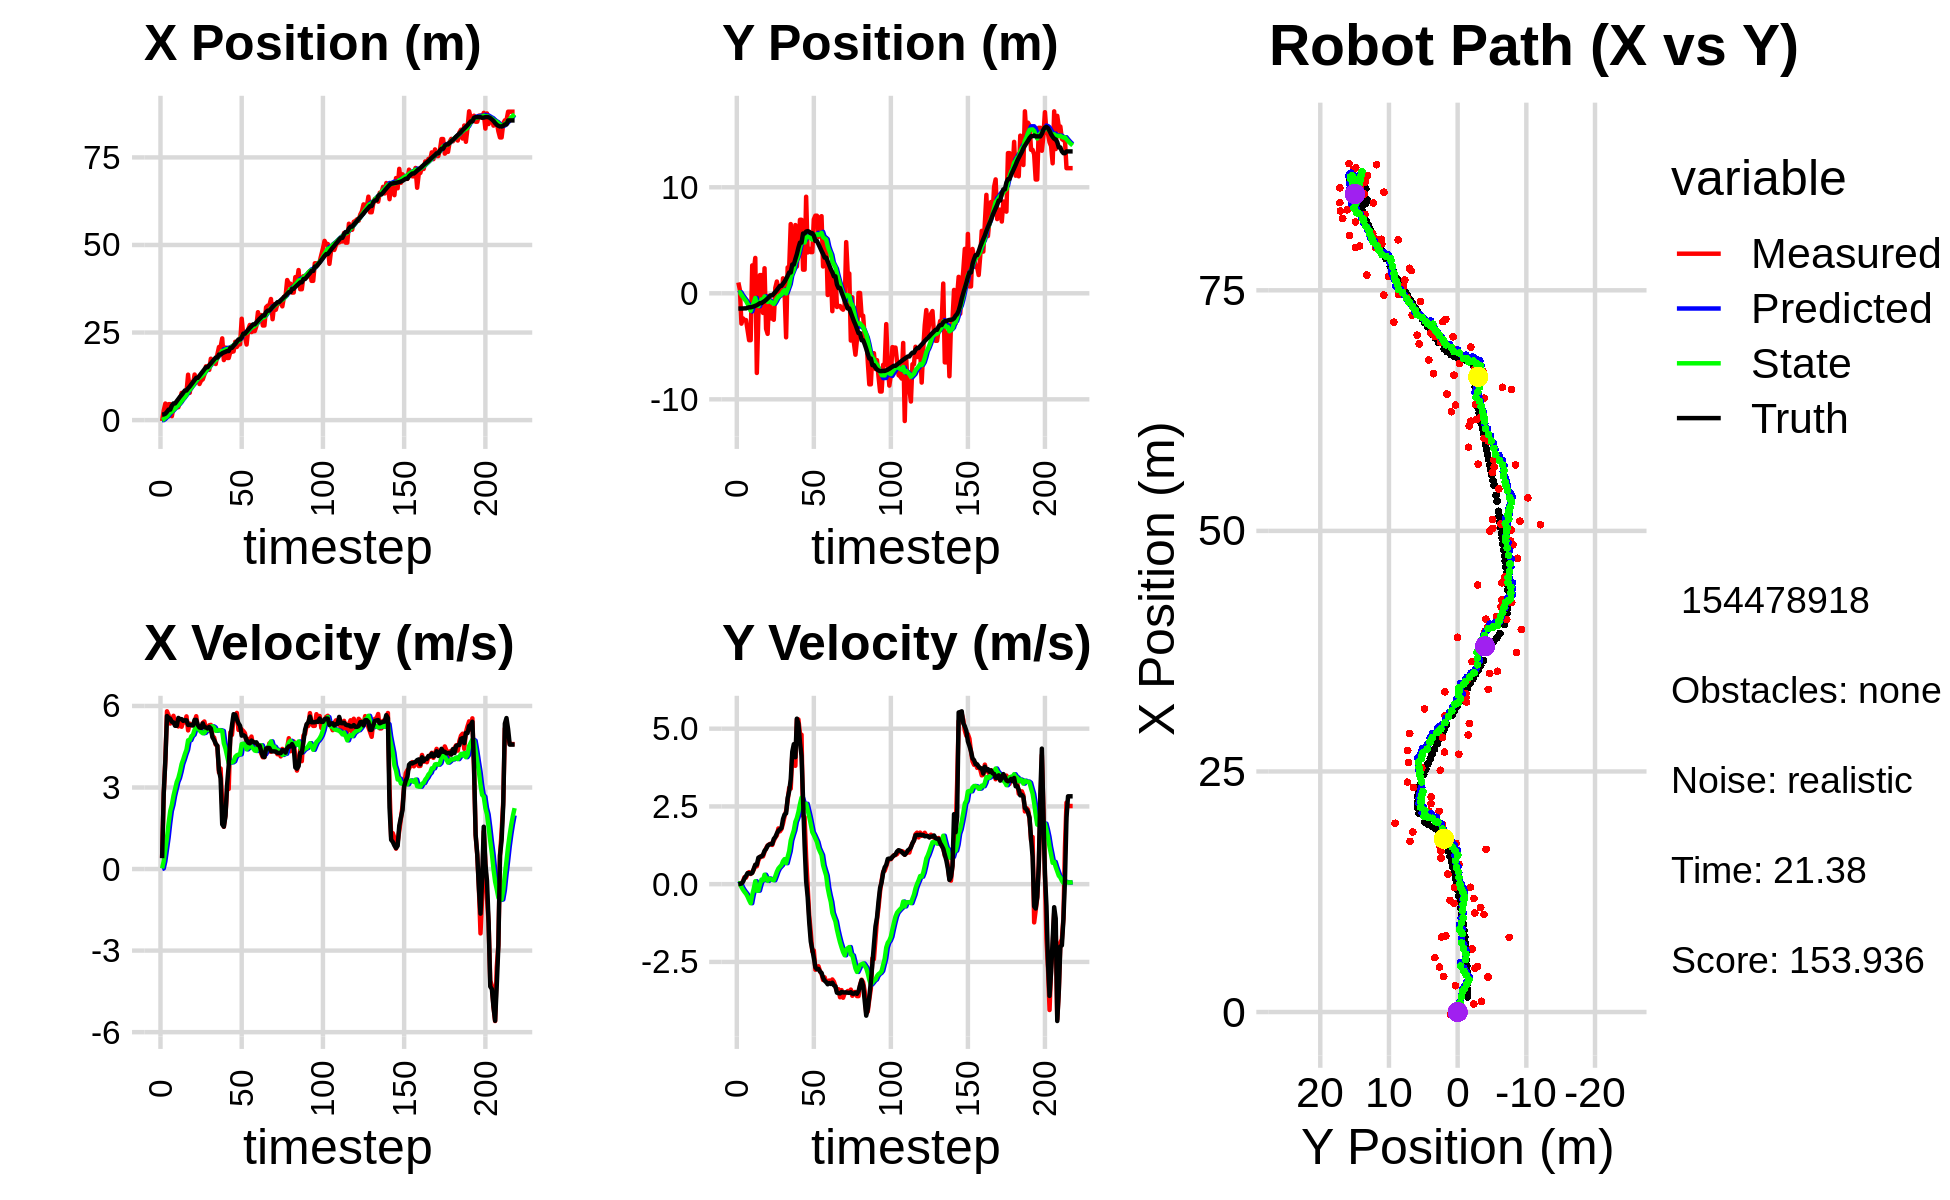

Source data for this figure (header and first rows):
0.000000000000000000e+00, 0.000000000000000000e+00, 0.000000000000000000e+00, 0.000000000000000000e+00, 0.000000000000000000e+00, 0.000000000000000000e+00, 0.000000000000000000e+00, 0.000000000000000000e+00, 0.000000000000000000e+00, 0.000000000000000000e+00, 0.000000000000000000e+00, 0.000000000000000000e+00, 1.576934456474273771e+00, -1.438086389919448704e+00, 0.000000000000000000e+00, 0.000000000000000000e+00, 0.000000000000000000e+00, -6.966749788261950016e-04
-2.660098075294266007e-01, 1.018539547641736931e+00, 4.169999955369948497e-01, 1.195853758770692101e-05, 0.000000000000000000e+00, 0.000000000000000000e+00, 0.000000000000000000e+00, 0.000000000000000000e+00, -1.387263630575109527e-02, 7.076678383370656189e-02, 2.419912330671429926e-02, 2.511579974857031453e-02, 1.576934456474273771e+00, -1.438086389919448704e+00, 4.000000000000000222e-01, 0.000000000000000000e+00, 4.000000059604644775e-01, -2.867754847102332860e-05
2.730750441027784969e+00, 3.199241105073164504e-01, 2.783995929724431662e+00, 4.713515978704735029e-03, -1.145272397507966430e-02, 7.327836380856359022e-02, 2.419912330671429926e-02, 2.511579974857031453e-02, 2.440631169045967275e-01, 9.138410522448496554e-02, 2.877515613258824212e-01, 3.155917426367067097e-02, 1.610808968678638875e+00, -1.438075071080807898e+00, 2.799999999999999822e+00, 7.000000000000000146e-03, 2.799999952316284180e+00, -1.693074125796556473e-03
4.728923916544407469e+00, -2.862464499034010679e+00, 4.022930562251811892e+00, 2.359636266491682566e-02, 2.728382730371849973e-01, 9.454002265085202639e-02, 2.877515613258824212e-01, 3.155917426367067097e-02, 7.186934803499240854e-01, -1.518648151073841990e-01, 7.232725667429118488e-01, -9.378125997328515262e-02, 1.827266335627323546e+00, -1.437617612459454630e+00, 4.000000000000000000e+00, 1.899999999999999953e-02, 4.000000000000000000e+00, -5.865398794412612915e-03
8.345891232253670466e-01, -2.364481641545776558e+00, 5.803287711428999351e+00, 9.092077359448808016e-02, 7.910207370242152702e-01, -1.612429411047127115e-01, 7.232725667429118488e-01, -9.378125997328515262e-02, 9.829698023956960906e-01, -3.472947220001069146e-01, 1.146940992852588437e+00, -1.783005369313714339e-01, 2.351001381451774730e+00, -1.433963193348964715e+00, 5.629999999999999893e+00, 7.699999999999999900e-02, 5.630000114440917969e+00, -1.566583290696144104e-02
4.546140670250279570e+00, -2.527715992849105753e+00, 5.658554622912483012e+00, 2.243430169697542276e-01, 1.097663901680954845e+00, -3.651247756932440858e-01, 1.146940992852588437e+00, -1.783005369313714339e-01, 1.570436273929091575e+00, -5.453217997577595177e-01, 1.683582495942222312e+00, -2.495753993174214258e-01, 2.992873787652834405e+00, -1.422458839369765027e+00, 5.559999999999999609e+00, 1.930000000000000049e-01, 5.563000202178955078e+00, -3.962594643235206604e-02
4.546140670250279570e+00, -2.527715992849105753e+00, 5.352794601955645604e+00, 2.122206411792231240e-01, 1.738794523523313762e+00, -5.702793396895016187e-01, 1.683582495942222312e+00, -2.495753993174214258e-01, 2.144918718710890460e+00, -7.342215088815657875e-01, 2.134399160931071293e+00, -3.112590898570294917e-01, 2.992873787652834405e+00, -1.422458839369765027e+00, 5.530000000000000249e+00, 2.650000000000000133e-01, 5.535999774932861328e+00, -3.962594643235206604e-02
1.121688246085305485e+00, -3.472965241173024964e+00, 5.479720473781655166e+00, 3.357990710166500747e-01, 2.358358634803997766e+00, -7.653474178672687867e-01, 2.134399160931071293e+00, -3.112590898570294917e-01, 2.413679530893184655e+00, -9.975440864528158924e-01, 2.362271302366063530e+00, -4.001249214041021629e-01, 4.149951577164336491e+00, -1.364412308600474244e+00, 5.416999999999999815e+00, 3.559999999999999831e-01, 5.427999973297119141e+00, -6.120379269123077393e-02
3.645071148815762552e+00, -4.422702484718537441e+00, 5.637696541266604910e+00, 3.875293115014867285e-01, 2.649906661129791008e+00, -1.037556578593226142e+00, 2.362271302366063530e+00, -4.001249214041021629e-01, 2.902139831683149485e+00, -1.334287005666640491e+00, 2.696562862534792604e+00, -5.156562795796375553e-01, 4.769279122450033270e+00, -1.322719270061826657e+00, 5.392999999999999794e+00, 3.509999999999999787e-01, 5.403999805450439453e+00, -6.863098591566085815e-02
3.645071148815762552e+00, -4.422702484718537441e+00, 5.312894693973941429e+00, 3.278391120783813451e-01, 3.171796117936628967e+00, -1.385852633624604202e+00, 2.696562862534792604e+00, -5.156562795796375553e-01, 3.348115734459341741e+00, -1.649024703235036027e+00, 2.946082733800223785e+00, -6.126314362330526064e-01, 4.769279122450033270e+00, -1.322719270061826657e+00, 5.270999999999999908e+00, 3.370000000000000218e-01, 5.281000137329101562e+00, -6.162816658616065979e-02
4.667172848777717320e+00, 2.631192325268685739e+00, 5.303146701587808209e+00, 3.694467474574693600e-01, 3.642724007839364120e+00, -1.710287846858341343e+00, 2.946082733800223785e+00, -6.126314362330526064e-01, 3.857376055064939191e+00, -1.226782233963620072e+00, 3.201673620351200622e+00, -3.475040302830347261e-01, 5.404948830581894903e+00, -1.283009172485134686e+00, 5.269000000000000128e+00, 3.639999999999999902e-01, 5.281000137329101562e+00, -6.955319643020629883e-02
3.688217997691468408e+00, 2.025121270868663448e+00, 5.246340187037802139e+00, 4.660533568608761223e-01, 4.177543417100059386e+00, -1.261532636991923528e+00, 3.201673620351200622e+00, -3.475040302830347261e-01, 4.239759274461622596e+00, -8.912084952943249982e-01, 3.348528955251261596e+00, -1.458634404890545300e-01, 6.020938515062055352e+00, -1.239510238927731933e+00, 5.559999999999999609e+00, 4.939999999999999947e-01, 5.581999778747558594e+00, -8.860141783952713013e-02
5.649614452919307084e+00, 3.333672566722686526e+00, 5.418353568777877882e+00, 5.956911386201172443e-01, 4.574612169986748356e+00, -9.057948393432304623e-01, 3.348528955251261596e+00, -1.458634404890545300e-01, 4.781164140992157030e+00, -4.416541779948254254e-01, 3.580744844077127009e+00, 9.430277607320924904e-02, 6.658561348868185625e+00, -1.181383089092913785e+00, 5.514999999999999680e+00, 6.280000000000000027e-01, 5.550000190734863281e+00, -1.094997599720954895e-01
7.762021660160982606e+00, -7.512837962958903049e+00, 5.234461137192502278e+00, 5.754740947221453906e-01, 5.139238625399869420e+00, -4.322239003875045227e-01, 3.580744844077127009e+00, 9.430277607320924904e-02, 5.466269361097898738e+00, -1.129912057680917403e+00, 3.861009944399172777e+00, -2.132781073260944793e-01, 7.187007545990192980e+00, -1.120959357638265708e+00, 5.514999999999999680e+00, 6.280000000000000027e-01, 5.550000190734863281e+00, -1.094997599720954895e-01
6.552077531427358714e+00, -2.094777063536149786e+00, 5.452820864008369739e+00, 7.634010002069212542e-01, 5.852370355537815705e+00, -1.151239868413526768e+00, 3.861009944399172777e+00, -2.132781073260944793e-01, 6.000162590768379545e+00, -1.203351677797735553e+00, 4.031636490767287029e+00, -2.078231926329868196e-01, 7.815894722447220389e+00, -1.031785206664623589e+00, 5.451999999999999957e+00, 8.509999999999999787e-01, 5.518000125885009766e+00, -1.390970349311828613e-01
7.911326110113752641e+00, 1.718315197440467790e+00, 5.395932109119192965e+00, 8.661081581200820168e-01, 6.403326239845108070e+00, -1.224133997061034318e+00, 4.031636490767287029e+00, -2.078231926329868196e-01, 6.613621917568433872e+00, -8.768417557217849101e-01, 4.226677486792537408e+00, -1.831910079190940399e-02, 8.448194145923364928e+00, -9.305659997417456974e-01, 5.472000000000000419e+00, 8.800000000000000044e-01, 5.543000221252441406e+00, -1.591537743806838989e-01
7.911326110113752641e+00, 1.718315197440467790e+00, 5.617066163921067279e+00, 9.081125267839295079e-01, 7.036289666247687258e+00, -8.786736658009758338e-01, 4.226677486792537408e+00, -1.831910079190940399e-02, 7.189797933024902221e+00, -5.734049086859407396e-01, 4.389331671197882478e+00, 1.464126818116098516e-01, 8.448194145923364928e+00, -9.305659997417456974e-01, 5.471000000000000085e+00, 8.910000000000000142e-01, 5.543000221252441406e+00, -1.602834016084671021e-01
1.296681344488790977e+01, -1.850175308036011934e+00, 5.100417847421928386e+00, 8.929846052227523590e-01, 7.628731100144690913e+00, -5.587636405047797794e-01, 4.389331671197882478e+00, 1.464126818116098516e-01, 8.157959609200650775e+00, -6.576068216821316925e-01, 4.737110038349330310e+00, 1.233317134996868292e-01, 9.073625206871847482e+00, -8.286866406743597091e-01, 5.299999999999999822e+00, 9.439999999999999503e-01, 5.382999897003173828e+00, -1.733239442110061646e-01
7.788195729067528994e+00, 2.361534430513067218e+00, 5.350162710489707152e+00, 1.038391492778832914e+00, 8.631670613035584694e+00, -6.452736503321629957e-01, 4.737110038349330310e+00, 1.233317134996868292e-01, 8.586014329995894201e+00, -2.993769031712082418e-01, 4.742118296441841352e+00, 3.039072814557092217e-01, 9.584706902512635907e+00, -7.392672758027029056e-01, 5.304999999999999716e+00, 1.072999999999999954e+00, 5.412000179290771484e+00, -1.917025744915008545e-01
1.087932151526980640e+01, -3.354184672994215521e+00, 5.289760257088116369e+00, 1.153183764315534265e+00, 9.060226159640079047e+00, -2.689861750256373196e-01, 4.742118296441841352e+00, 3.039072814557092217e-01, 9.256712118277956591e+00, -5.463679673842265494e-01, 4.885744789228567697e+00, 2.041192130308461805e-01, 1.020801508378383637e+01, -6.171625121045334339e-01, 5.291999999999999815e+00, 1.133000000000000007e+00, 5.412000179290771484e+00, -2.146447300910949707e-01
1.014295583969539116e+01, -3.827233777544675863e+00, 5.301610801623011682e+00, 1.245728697753232694e+00, 9.745286597200813361e+00, -5.259560460811418814e-01, 4.885744789228567697e+00, 2.041192130308461805e-01, 9.803748375155130645e+00, -8.171766297001052948e-01, 4.941553039707645034e+00, 1.037683092197561052e-01, 1.081542551494093551e+01, -4.838573790688117104e-01, 5.282000000000000028e+00, 1.231000000000000094e+00, 5.422999858856201172e+00, -2.307851761579513550e-01
1.300722861256786977e+01, -2.440568220676163635e-01, 5.426216937774086091e+00, 1.275007617977256036e+00, 1.029790367912589488e+01, -8.067997987781296843e-01, 4.941553039707645034e+00, 1.037683092197561052e-01, 1.057331029296300073e+01, -6.994104370712503904e-01, 5.128041969830385405e+00, 1.837469848574135312e-01, 1.143275606606293415e+01, -3.390874128782794816e-01, 5.488000000000000433e+00, 1.274000000000000021e+00, 5.633999824523925781e+00, -2.307851761579513550e-01
1.179667800624445562e+01, -2.367469475912366228e+00, 5.622709301578567853e+00, 1.304270760370208615e+00, 1.108611448994603954e+01, -6.810357385855090318e-01, 5.128041969830385405e+00, 1.837469848574135312e-01, 1.117757533227722710e+01, -8.048078199262868049e-01, 5.207221971897598500e+00, 1.599138161887483645e-01, 1.206230318544710833e+01, -1.919965011609856553e-01, 5.485000000000000320e+00, 1.286000000000000032e+00, 5.633999824523925781e+00, -2.279336899518966675e-01
1.179667800624445562e+01, -2.367469475912366228e+00, 5.169411340307645375e+00, 1.261042604432911496e+00, 1.169829752946698775e+01, -7.888164383074119934e-01, 5.207221971897598500e+00, 1.599138161887483645e-01, 1.170540233189816881e+01, -9.025577040210448487e-01, 5.209427950424061038e+00, 1.399618596810827675e-01, 1.206230318544710833e+01, -1.919965011609856553e-01, 5.296999999999999709e+00, 1.290999999999999925e+00, 5.452000141143798828e+00, -2.392700463533401489e-01
1.029772722701134313e+01, -2.497345493863504462e+00, 5.218077041391119941e+00, 1.401456267963834268e+00, 1.222634512694057562e+01, -8.885615180529365942e-01, 5.209427950424061038e+00, 1.399618596810827675e-01, 1.204874755495810490e+01, -9.986516655229156214e-01, 5.105858918542879543e+00, 1.259953914765233884e-01, 1.266957247262270059e+01, -4.021196196765785408e-02, 5.208000000000000185e+00, 1.457999999999999963e+00, 5.408999919891357422e+00, -2.623851895332336426e-01
1.129241454548529333e+01, 5.163362165307729956e-01, 5.146449598529759584e+00, 1.501458685482830457e+00, 1.255933344681239205e+01, -9.860521263752632937e-01, 5.105858918542879543e+00, 1.259953914765233884e-01, 1.244448770574579477e+01, -7.750972757787906176e-01, 5.040702587590769390e+00, 2.563611236773227220e-01, 1.327150881253170311e+01, 1.249101896810276419e-01, 5.192000000000000171e+00, 1.516000000000000014e+00, 5.408999919891357422e+00, -2.838676869869232178e-01
1.161258614057793004e+01, 1.110961510413772446e+00, 5.375884523940499982e+00, 1.568395523183422124e+00, 1.294855796450487162e+01, -7.494611634110583953e-01, 5.040702587590769390e+00, 2.563611236773227220e-01, 1.284272788246471464e+01, -5.049188888950240095e-01, 4.996066900185437198e+00, 3.995966117579047849e-01, 1.387752115700394739e+01, 3.056543599215610918e-01, 5.358999999999999986e+00, 1.631999999999999895e+00, 5.602000236511230469e+00, -2.838676869869232178e-01
1.295362544054237830e+01, 4.254013216665175623e-01, 5.428645394819395342e+00, 1.792734856173848756e+00, 1.334233457248325827e+01, -4.649592277192335366e-01, 4.996066900185437198e+00, 3.995966117579047849e-01, 1.332904928944862810e+01, -3.156979089574362130e-01, 5.010659941019575569e+00, 5.030576745990460452e-01, 1.448176157444418344e+01, 4.985789786765711384e-01, 5.222999999999999865e+00, 1.723999999999999977e+00, 5.500000000000000000e+00, -3.189604878425598145e-01
1.535636445869915434e+01, -1.982076035495310695e-01, 5.145676082369218030e+00, 1.699288165008297380e+00, 1.383011528355058495e+01, -2.653921414975315973e-01, 5.010659941019575569e+00, 5.030576745990460452e-01, 1.397808966336024028e+01, -2.081644644100586750e-01, 5.104282026765888602e+00, 5.606901689147676393e-01, 1.508047831061557886e+01, 6.989310524747878173e-01, 5.208999999999999631e+00, 1.764999999999999902e+00, 5.500000000000000000e+00, -3.189604878425598145e-01
1.535636445869915434e+01, -1.982076035495310695e-01, 5.073270704424705180e+00, 1.772512662474662770e+00, 1.448851786603682967e+01, -1.520954475185818944e-01, 5.104282026765888602e+00, 5.606901689147676393e-01, 1.456702749033341426e+01, -1.057754726780344712e-01, 5.148644135058160209e+00, 6.139185556016140133e-01, 1.508047831061557886e+01, 6.989310524747878173e-01, 5.171999999999999709e+00, 1.808000000000000052e+00, 5.479000091552734375e+00, -3.361247181892395020e-01
1.433742988094443405e+01, 1.411770476992890266e+00, 5.287893482035569193e+00, 1.955818665339228657e+00, 1.508189190383922984e+01, -4.438361711787306568e-02, 5.148644135058160209e+00, 6.139185556016140133e-01, 1.502042876953455242e+01, 1.600021889854263968e-01, 5.119861448269459991e+00, 7.399421354577970789e-01, 1.567290842477928337e+01, 9.094737302009514579e-01, 5.229000000000000092e+00, 2.096000000000000085e+00, 5.633999824523925781e+00, -3.542631566524505615e-01
1.752455759033925986e+01, 2.336077223667477609e-01, 5.303778221854163810e+00, 2.181779802087214115e+00, 1.553241491436149779e+01, 2.339964025312061269e-01, 5.119861448269459991e+00, 7.399421354577970789e-01, 1.572596346682706248e+01, 2.945521176807498476e-01, 5.242688423272362286e+00, 8.055898298836317029e-01, 1.616337931130576777e+01, 1.098325563726157972e+00, 5.169999999999999929e+00, 2.240000000000000213e+00, 5.633999824523925781e+00, -3.902637958526611328e-01
1.690773080278582441e+01, -4.153968499386913038e+00, 4.889069553808346846e+00, 2.355701253317352695e+00, 1.625023230915429906e+01, 3.751111006691130179e-01, 5.242688423272362286e+00, 8.055898298836317029e-01, 1.629246813787545634e+01, -1.989177821387411171e-02, 5.249125417233896584e+00, 6.745531399472577405e-01, 1.674616205653097722e+01, 1.354314638976118479e+00, 4.846000000000000085e+00, 2.277000000000000135e+00, 5.354000091552734375e+00, -4.490063786506652832e-01
1.669745045875133727e+01, 2.438702894960911305e+00, 4.840961420290338602e+00, 2.683526753753839866e+00, 1.681738067959884475e+01, 4.756353578085166511e-02, 5.249125417233896584e+00, 6.745531399472577405e-01, 1.678498494782341766e+01, 3.748119947113527917e-01, 5.209047887197722382e+00, 8.723475018410353776e-01, 1.730130159843083604e+01, 1.637790753625693485e+00, 4.748999999999999666e+00, 2.767999999999999794e+00, 5.497000217437744141e+00, -5.061672925949096680e-01
1.600902581177206230e+01, 2.422973556387048255e+00, 4.576025377002394201e+00, 3.099632268649052946e+00, 1.730588973654318963e+01, 4.620467448954563294e-01, 5.209047887197722382e+00, 8.723475018410353776e-01, 1.715307755075656004e+01, 7.547137371629215608e-01, 5.086842651656628078e+00, 1.060871339838061367e+00, 1.784382402861418981e+01, 1.961185767174175920e+00, 4.610999999999999766e+00, 2.991999999999999993e+00, 5.497000217437744141e+00, -5.953715443611145020e-01
1.870391744369065989e+01, 6.528888537750924037e+00, 4.535456484666499755e+00, 3.072152384376631851e+00, 1.766176181592222250e+01, 8.608008711467276530e-01, 5.086842651656628078e+00, 1.060871339838061367e+00, 1.772918469577737000e+01, 1.520932154521387858e+00, 5.097794380517778556e+00, 1.404422402901068567e+00, 1.784382402861418981e+01, 1.961185767174175920e+00, 4.533000000000000362e+00, 3.370000000000000107e+00, 5.649000167846679688e+00, -5.953715443611145020e-01
2.086333715887053231e+01, 2.706616963911704588e+00, 3.548044927569390605e+00, 4.151373003835238329e+00, 1.823896413382914616e+01, 1.661374394811494737e+00, 5.097794380517778556e+00, 1.404422402901068567e+00, 1.840032751934648658e+01, 1.882764118260534802e+00, 5.112101380539974649e+00, 1.575757726057688046e+00, 1.871065485425643615e+01, 2.712695194496147266e+00, 3.637000000000000011e+00, 4.258000000000000007e+00, 5.599999904632568359e+00, -8.635985851287841797e-01
2.086333715887053231e+01, 2.706616963911704588e+00, 3.700076286138435311e+00, 4.329256568047118670e+00, 1.891153765740048343e+01, 2.040339890866303740e+00, 5.112101380539974649e+00, 1.575757726057688046e+00, 1.901799468852856378e+01, 2.223486391032359677e+00, 5.101387149319336345e+00, 1.730509300832427044e+00, 1.871065485425643615e+01, 2.712695194496147266e+00, 3.331999999999999851e+00, 4.501000000000000334e+00, 5.599999904632568359e+00, -8.635985851287841797e-01
2.333596336796028936e+01, 6.435460879278615209e+00, 2.355218825057000753e+00, 3.805071409652993175e+00, 1.952813340346049742e+01, 2.396537321115602470e+00, 5.101387149319336345e+00, 1.730509300832427044e+00, 1.973627378013101463e+01, 2.893753912926581240e+00, 5.081191280736679694e+00, 2.004354319823473674e+00, 1.909517443173264439e+01, 3.218433453134322164e+00, 1.643999999999999906e+00, 4.081999999999999851e+00, 4.400000095367431641e+00, -1.016546130180358887e+00
1.713768231857408608e+01, 2.533767177012325789e+00, 1.553670553245293018e+00, 5.299965490404203727e+00, 2.024439290820468429e+01, 3.094189344908928607e+00, 5.081191280736679694e+00, 2.004354319823473674e+00, 1.977327280966392564e+01, 3.175433942642936991e+00, 4.622914240100371330e+00, 2.129154474106030204e+00, 1.930674707876378093e+01, 3.695221497346852235e+00, 1.560000000000000053e+00, 5.320999999999999730e+00, 5.545000076293945312e+00, -1.285638213157653809e+00
2.070702922349652653e+01, 4.553447170156824875e+00, 1.994277475277228540e+00, 5.293817817540865001e+00, 2.023556423367396206e+01, 3.388349390053539967e+00, 4.622914240100371330e+00, 2.129154474106030204e+00, 2.014178564176480180e+01, 3.639345640329424203e+00, 4.432042019051965376e+00, 2.324707900659217508e+00, 1.949217188306987936e+01, 4.302334381807524366e+00, 1.943000000000000060e+00, 5.153999999999999915e+00, 5.507999897003173828e+00, -1.210520148277282715e+00
1.773211467229545235e+01, 6.932102753954741736e+00, 2.956056308616300310e+00, 4.825558122499423952e+00, 2.058498984366999807e+01, 3.871816430395345954e+00, 4.432042019051965376e+00, 2.324707900659217508e+00, 2.024447286117032974e+01, 4.287460948958757179e+00, 4.156342989196032178e+00, 2.574350642157221092e+00, 1.971104967533846875e+01, 4.781142307520100054e+00, 3.095000000000000195e+00, 4.554000000000000270e+00, 5.506000041961669922e+00, -1.021175742149353027e+00
1.773211467229545235e+01, 6.932102753954741736e+00, 2.944564392231359129e+00, 4.806798361295687272e+00, 2.066010716008993242e+01, 4.544896013174478888e+00, 4.156342989196032178e+00, 2.574350642157221092e+00, 2.032645561768043407e+01, 4.880920113329654697e+00, 3.898329702953208908e+00, 2.781869751819067815e+00, 1.971104967533846875e+01, 4.781142307520100054e+00, 3.822999999999999954e+00, 4.121999999999999886e+00, 5.622000217437744141e+00, -1.021175742149353027e+00
1.949912321568471185e+01, 2.229932620292635725e+00, 5.030779196342424875e+00, 2.198035068993613006e+00, 2.071628858797575390e+01, 5.159107088511561301e+00, 3.898329702953208908e+00, 2.781869751819067815e+00, 2.066305805250670602e+01, 4.837140515346927572e+00, 3.925745162891851159e+00, 2.625140647979998576e+00, 2.063822329004293366e+01, 5.636251522444194251e+00, 4.831000000000000405e+00, 2.732000000000000206e+00, 5.550000190734863281e+00, -4.119213521480560303e-01
1.949912321568471185e+01, 2.229932620292635725e+00, 4.934562523349666385e+00, 2.155996328431567743e+00, 2.105563256879588963e+01, 5.099654580144927785e+00, 3.925745162891851159e+00, 2.625140647979998576e+00, 2.096461100512155440e+01, 4.788535544819525924e+00, 3.924641365383083613e+00, 2.476266781609414824e+00, 2.063822329004293366e+01, 5.636251522444194251e+00, 5.285999999999999588e+00, 1.256000000000000005e+00, 5.433000087738037109e+00, -4.119213521480560303e-01
1.961714327284471082e+01, 9.106104924107366827e+00, 5.561958056008750262e+00, 8.661787849783840754e-01, 2.135707514165986254e+01, 5.036162222980467007e+00, 3.924641365383083613e+00, 2.476266781609414824e+00, 2.128194790867007669e+01, 5.382041052336389519e+00, 3.965353405562258349e+00, 2.584063516953379658e+00, 2.123147928651981786e+01, 5.819418026381873332e+00, 5.697000000000000064e+00, 9.800000000000000377e-02, 5.697999954223632812e+00, -1.544917374849319458e-01
2.235970485196601132e+01, 3.851373745647006963e+00, 5.471408381231851692e+00, -8.047149634102859772e-02, 2.167848324922630354e+01, 5.640447404031727174e+00, 3.965353405562258349e+00, 2.584063516953379658e+00, 2.182005365164464195e+01, 5.347084041021276768e+00, 4.126138183155792838e+00, 2.383530824546624682e+00, 2.174988710818560733e+01, 5.862835957842282397e+00, 5.682000000000000384e+00, -4.199999999999999845e-01, 5.697999954223632812e+00, 1.470657810568809509e-02
2.087557446906327030e+01, 4.205671502402258177e+00, 5.744488611851322091e+00, -1.018041197151287713e+00, 2.223266746996022292e+01, 5.585437123475939458e+00, 4.126138183155792838e+00, 2.383530824546624682e+00, 2.219189844343840790e+01, 5.302760954992107756e+00, 4.185983830139838879e+00, 2.167724190222362068e+00, 2.240005838823767093e+01, 5.807010723599271174e+00, 5.509000000000000341e+00, -1.223999999999999977e+00, 5.643000125885009766e+00, 1.753993779420852661e-01
2.164801573734989404e+01, 3.882123185685399047e+00, 5.119708683467464105e+00, -1.556207634004122875e+00, 2.261049682645239045e+01, 5.519533374014343963e+00, 4.185983830139838879e+00, 2.167724190222362068e+00, 2.257040155630292233e+01, 5.197184829436819697e+00, 4.210809955985761910e+00, 1.925828277041848002e+00, 2.302135622457989683e+01, 5.663420750542634607e+00, 5.363999999999999879e+00, -1.844000000000000083e+00, 5.671999931335449219e+00, 2.950896024703979492e-01
2.164801573734989404e+01, 3.882123185685399047e+00, 5.199103952256026950e+00, -2.160143370760492676e+00, 2.299148255190149825e+01, 5.389767657141004698e+00, 4.210809955985761910e+00, 1.925828277041848002e+00, 2.291905991217013039e+01, 5.065429805099225469e+00, 4.219533247430366174e+00, 1.673261591363724099e+00, 2.302135622457989683e+01, 5.663420750542634607e+00, 5.269000000000000128e+00, -2.101999999999999869e+00, 5.671999931335449219e+00, 3.937827944755554199e-01
2.894433414897778434e+01, 6.975731923386864430e+00, 5.132614500074078379e+00, -2.132518081734676940e+00, 2.334101323691316665e+01, 5.232755964235598078e+00, 4.219533247430366174e+00, 1.673261591363724099e+00, 2.390608493999230078e+01, 5.250298475245307017e+00, 4.597577817286746082e+00, 1.577911677596110396e+00, 2.362844145234756965e+01, 5.449277474803128740e+00, 4.908000000000000362e+00, -2.369000000000000217e+00, 5.449999809265136719e+00, 3.937827944755554199e-01
2.388803923085799852e+01, 7.319436862117710163e+00, 5.076962011285043985e+00, -2.750188116158966523e+00, 2.436584272172097698e+01, 5.408089643004918123e+00, 4.597577817286746082e+00, 1.577911677596110396e+00, 2.434676653099099042e+01, 5.420846331289284947e+00, 4.611207348721665156e+00, 1.466327336746334975e+00, 2.468515074261160080e+01, 4.942680432442472238e+00, 4.926999999999999602e+00, -2.670999999999999819e+00, 5.605000019073486328e+00, 4.964481890201568604e-01
2.388803923085799852e+01, 7.319436862117710163e+00, 4.996068258220510039e+00, -2.706368005262909548e+00, 2.480788726586315818e+01, 5.567479064963918312e+00, 4.611207348721665156e+00, 1.466327336746334975e+00, 2.474305789473993755e+01, 5.570560969577145194e+00, 4.593161880069120073e+00, 1.354715708743653657e+00, 2.468515074261160080e+01, 4.942680432442472238e+00, 4.892000000000000348e+00, -2.734999999999999876e+00, 5.605000019073486328e+00, 4.964481890201568604e-01
2.156945717312875388e+01, 5.317687823243709921e+00, 4.655586696163892313e+00, -2.637937019378331804e+00, 2.520237408274685009e+01, 5.706032540451510648e+00, 4.593161880069120073e+00, 1.354715708743653657e+00, 2.487019397693167733e+01, 5.499288313188871236e+00, 4.401920922812844417e+00, 1.156143777033861397e+00, 2.524613821453009521e+01, 4.631109310404013080e+00, 4.748999999999999666e+00, -2.724000000000000199e+00, 5.474999904632568359e+00, 5.155118107795715332e-01
2.594676947582060222e+01, 7.137417866104684983e+00, 4.786709916992439418e+00, -2.797024458270506386e+00, 2.531038606921296008e+01, 5.614902690892257020e+00, 4.401920922812844417e+00, 1.156143777033861397e+00, 2.538924566925414084e+01, 5.603882389250114393e+00, 4.467992373854199784e+00, 1.044302965578594478e+00, 2.579749071600066301e+01, 4.315266206068752552e+00, 4.650999999999999801e+00, -2.809000000000000163e+00, 5.433000087738037109e+00, 5.288187265396118164e-01
2.716646397051611572e+01, 7.273568942347076849e+00, 4.672505285502126071e+00, -2.884229062337623883e+00, 2.583604490663956099e+01, 5.708312685807974241e+00, 4.467992373854199784e+00, 1.044302965578594478e+00, 2.596957050121102029e+01, 5.702665993060548111e+00, 4.556741983776080751e+00, 9.354809249164784957e-01, 2.634318411296389684e+01, 3.988183095109280707e+00, 4.623999999999999666e+00, -2.854000000000000092e+00, 5.433000087738037109e+00, 5.530262589454650879e-01
2.512493622287663086e+01, 2.526722027487494859e+00, 4.873888985263347351e+00, -3.079030629907334227e+00, 2.642524469958862809e+01, 5.796214085552195527e+00, 4.556741983776080751e+00, 9.354809249164784957e-01, 2.632174886381656265e+01, 5.295943886207847839e+00, 4.512557115537379815e+00, 6.078503723438215545e-01, 2.679305899105948541e+01, 3.708160949886780688e+00, 4.727000000000000313e+00, -3.007000000000000117e+00, 5.602000236511230469e+00, 5.634313821792602539e-01
2.539208924722940708e+01, 5.217057181695881063e+00, 4.544668334022463618e+00, -2.995369257638889060e+00, 2.677300457537030098e+01, 5.356728923442229728e+00, 4.512557115537379815e+00, 6.078503723438215545e-01, 2.664717681748546596e+01, 5.191560347546319676e+00, 4.440554106951583258e+00, 4.380172926212160256e-01, 2.732855474935141515e+01, 3.363980366304073044e+00, 4.682000000000000384e+00, -3.103000000000000203e+00, 5.617000102996826172e+00, 5.827425122261047363e-01
2.539208924722940708e+01, 5.217057181695881063e+00, 4.569480502085985663e+00, -3.137626394882064851e+00, 2.709123222818062260e+01, 5.235362076808441678e+00, 4.440554106951583258e+00, 4.380172926212160256e-01, 2.694107856745912954e+01, 5.083675340223020811e+00, 4.359317873066864912e+00, 2.748312669338567882e-01, 2.732855474935141515e+01, 3.363980366304073044e+00, 4.652000000000000135e+00, -3.149000000000000021e+00, 5.617000102996826172e+00, 6.017088294029235840e-01
2.678953587971433592e+01, -1.623081423965115067e-01, 4.558763688726874541e+00, -3.130267712325213836e+00, 2.737701035476581524e+01, 5.111158466916406518e+00, 4.359317873066864912e+00, 2.748312669338567882e-01, 2.733318491128042282e+01, 4.432899811099695775e+00, 4.343977767992521777e+00, -1.142015553911281400e-01, 2.786330854848035088e+01, 3.005770279564811798e+00, 4.663000000000000256e+00, -3.218999999999999861e+00, 5.665999889373779297e+00, 6.017088294029235840e-01
3.081085050082284837e+01, 1.835968269794723717e+00, 4.499390672090628485e+00, -3.098362570935316640e+00, 2.776758268807967411e+01, 4.421479655560583311e+00, 4.343977767992521777e+00, -1.142015553911281400e-01, 2.805669727426975513e+01, 4.033850208146006366e+00, 4.521274887238371676e+00, -3.646399535616121068e-01, 2.839706003669876466e+01, 2.637600018557425763e+00, 4.562000000000000277e+00, -3.178999999999999826e+00, 5.559999942779541016e+00, 6.030462980270385742e-01
... 158 more rows
